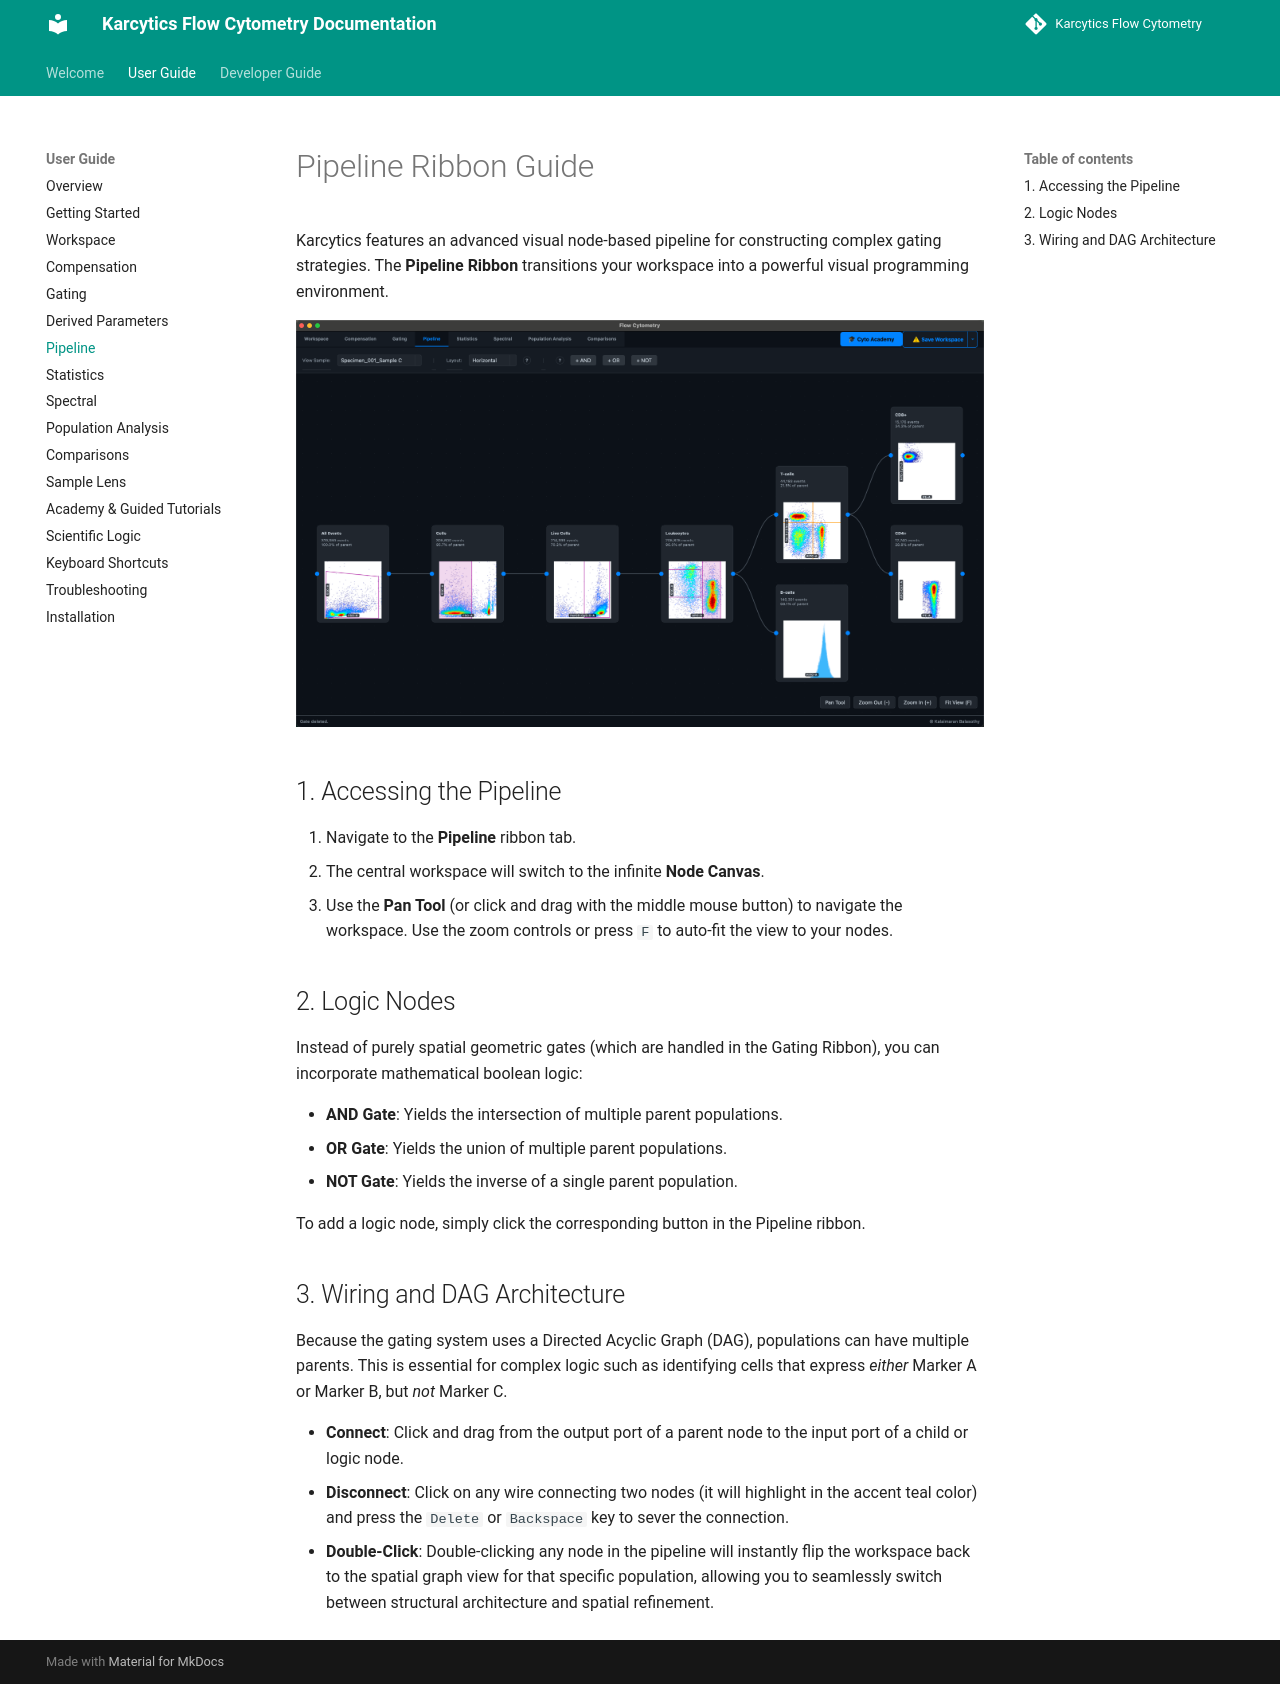

repository: KalaimaranB/Karcytics-flow-cytometry · page: user/05_PIPELINE/index.html · generator: mkdocs

# Pipeline Ribbon Guide

Karcytics features an advanced visual node-based pipeline for constructing complex gating strategies. The **Pipeline Ribbon** transitions your workspace into a powerful visual programming environment.

![alt text](../images/05_pipeline/pipeline.png)

## 1. Accessing the Pipeline

1. Navigate to the **Pipeline** ribbon tab.
2. The central workspace will switch to the infinite **Node Canvas**.
3. Use the **Pan Tool** (or click and drag with the middle mouse button) to navigate the workspace. Use the zoom controls or press `F` to auto-fit the view to your nodes.

## 2. Logic Nodes

Instead of purely spatial geometric gates (which are handled in the Gating Ribbon), you can incorporate mathematical boolean logic:

- **AND Gate**: Yields the intersection of multiple parent populations.
- **OR Gate**: Yields the union of multiple parent populations.
- **NOT Gate**: Yields the inverse of a single parent population.

To add a logic node, simply click the corresponding button in the Pipeline ribbon.

## 3. Wiring and DAG Architecture

Because the gating system uses a Directed Acyclic Graph (DAG), populations can have multiple parents. This is essential for complex logic such as identifying cells that express *either* Marker A or Marker B, but *not* Marker C.

- **Connect**: Click and drag from the output port of a parent node to the input port of a child or logic node.
- **Disconnect**: Click on any wire connecting two nodes (it will highlight in the accent teal color) and press the `Delete` or `Backspace` key to sever the connection.
- **Double-Click**: Double-clicking any node in the pipeline will instantly flip the workspace back to the spatial graph view for that specific population, allowing you to seamlessly switch between structural architecture and spatial refinement.
